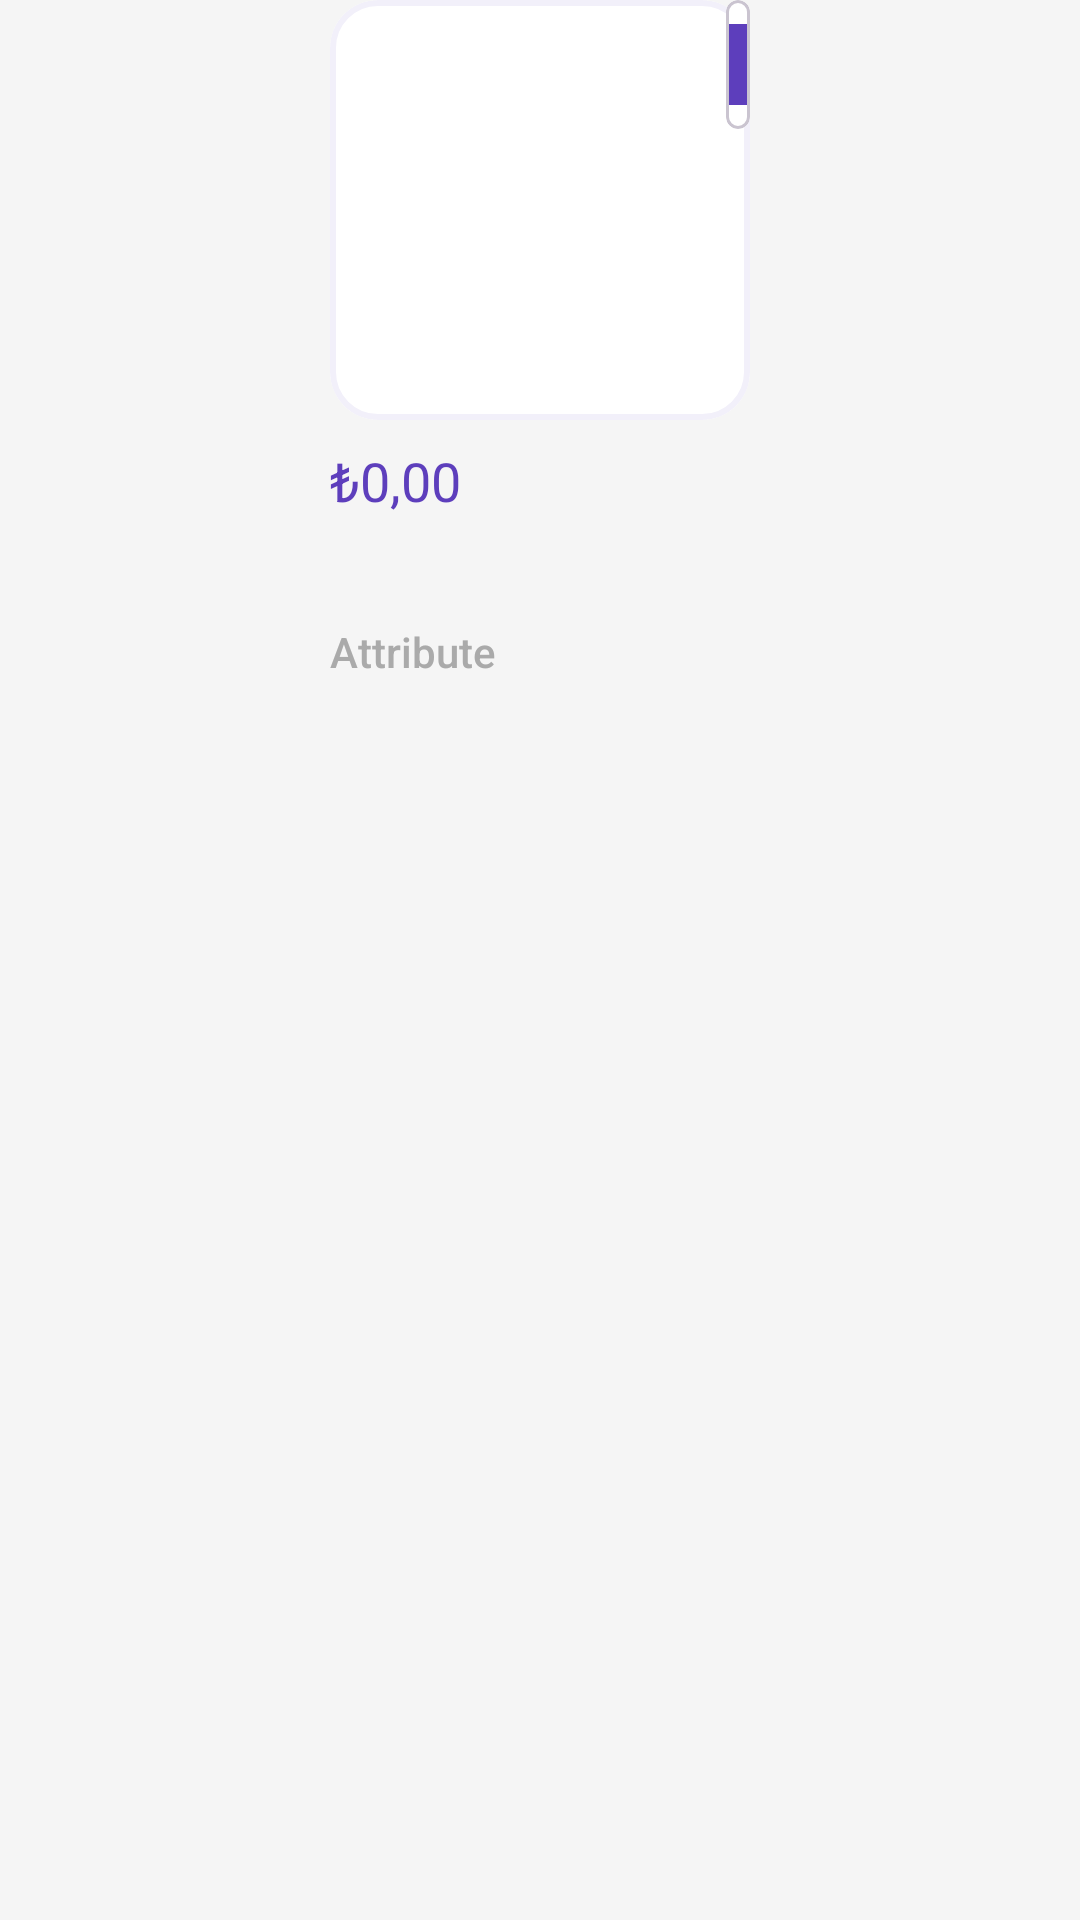

Layout XML and referenced resources for this Android screen:
<!-- AndroidManifest.xml: application theme Theme.Getir -->
<!-- res/layout/product_listing_card_item.xml -->
<?xml version="1.0" encoding="utf-8"?>
<androidx.constraintlayout.widget.ConstraintLayout xmlns:android="http://schemas.android.com/apk/res/android"
    xmlns:app="http://schemas.android.com/apk/res-auto"
    xmlns:tools="http://schemas.android.com/tools"
    android:layout_width="match_parent"
    android:layout_height="wrap_content">

    <com.google.android.material.card.MaterialCardView
        android:id="@+id/card_product_image"
        android:layout_width="wrap_content"
        android:layout_height="wrap_content"
        android:backgroundTint="@color/white"
        android:elevation="@dimen/size0"
        android:scaleType="fitXY"
        app:cardCornerRadius="@dimen/size8"
        app:cardElevation="@dimen/size0"
        app:layout_constraintEnd_toEndOf="parent"
        app:layout_constraintStart_toStartOf="parent"
        app:layout_constraintTop_toTopOf="parent"
        app:strokeColor="@color/view_divider_color"
        app:strokeWidth="@dimen/size1"
        tools:src="@drawable/ic_launcher_foreground">

        <ImageView
            android:id="@+id/product_image"
            android:layout_width="@dimen/size46"
            android:layout_height="@dimen/size46"
            android:layout_margin="@dimen/size12"
            android:layout_gravity="center"
            app:layout_constraintBottom_toTopOf="@+id/product_price"
            app:layout_constraintEnd_toStartOf="@id/add_button"
            app:layout_constraintStart_toStartOf="parent"
            app:layout_constraintTop_toBottomOf="@id/add_button"
            tools:src="@drawable/ic_launcher_foreground" />
    </com.google.android.material.card.MaterialCardView>

    <com.google.android.material.card.MaterialCardView
        android:layout_width="wrap_content"
        android:layout_height="wrap_content"
        android:backgroundTint="@color/white"
        app:cardCornerRadius="@dimen/size4"
        app:layout_constraintEnd_toEndOf="@id/card_product_image"
        app:layout_constraintTop_toTopOf="@id/card_product_image">

        <LinearLayout
            android:layout_width="match_parent"
            android:layout_height="wrap_content"
            android:orientation="vertical">

            <ImageView
                android:id="@+id/add_button"
                android:layout_width="wrap_content"
                android:layout_height="wrap_content"
                android:layout_margin="@dimen/size2"
                android:background="?attr/selectableItemBackgroundBorderless"
                app:srcCompat="@drawable/plus_icon"
                tools:ignore="ContentDescription" />

            <TextView
                android:id="@+id/stoke"
                android:layout_width="match_parent"
                android:layout_height="wrap_content"
                android:layout_gravity="center"
                android:background="@color/app_purple"
                android:gravity="center"
                android:padding="@dimen/size2"
                android:text="@string/_0"
                android:textColor="@color/white"
                app:srcCompat="@drawable/minus_icon"
                tools:ignore="ContentDescription" />

            <ImageView
                android:id="@+id/minus"
                android:layout_width="wrap_content"
                android:layout_height="wrap_content"
                android:layout_margin="@dimen/size2"
                android:background="?attr/selectableItemBackgroundBorderless"
                app:srcCompat="@drawable/minus_icon"
                tools:ignore="ContentDescription" />
        </LinearLayout>

    </com.google.android.material.card.MaterialCardView>

    <TextView
        android:id="@+id/product_price"
        android:layout_width="wrap_content"
        android:layout_height="wrap_content"
        android:layout_marginTop="@dimen/size4"
        android:text="@string/_0_00"
        android:textAppearance="@style/TextAppearance.AppCompat.Medium"
        android:textColor="@color/app_purple"
        app:layout_constraintStart_toStartOf="@id/card_product_image"
        app:layout_constraintTop_toBottomOf="@+id/card_product_image" />

    <TextView
        android:id="@+id/product_name"
        android:layout_width="wrap_content"
        android:layout_height="wrap_content"
        android:ellipsize="end"
        android:maxWidth="@dimen/size50"
        android:maxLines="2"
        android:text="@string/product_name_chart"
        android:textAppearance="@style/TextAppearance.AppCompat.Body1"
        android:textColor="@android:color/black"
        app:layout_constraintStart_toStartOf="@id/card_product_image"
        app:layout_constraintTop_toBottomOf="@+id/product_price" />

    <TextView
        android:id="@+id/product_attribute"
        android:layout_width="wrap_content"
        android:layout_height="wrap_content"
        android:text="@string/attribute_text_chart"
        android:textAppearance="@style/TextAppearance.AppCompat.Body2"
        android:textColor="@android:color/darker_gray"
        app:layout_constraintStart_toStartOf="@id/card_product_image"
        app:layout_constraintTop_toBottomOf="@+id/product_name" />
</androidx.constraintlayout.widget.ConstraintLayout>
<!-- resources referenced by this layout -->
<resources>
  <color name="app_purple">#5D3EBC</color>
  <color name="view_divider_color">#F2F0FA</color>
  <color name="white">#FFFFFFFF</color>
  <dimen name="size0">0dp</dimen>
  <dimen name="size1">2dp</dimen>
  <dimen name="size12">24dp</dimen>
  <dimen name="size2">4dp</dimen>
  <dimen name="size4">8dp</dimen>
  <dimen name="size46">92dp</dimen>
  <dimen name="size8">16dp</dimen>
  <string name="_0">0</string>
  <string name="_0_00">₺0,00</string>
  <string name="attribute_text_chart">Attribute</string>
  <string name="product_name_chart">Product Name</string>
  <style name="Theme.Getir" parent="Base.Theme.Getir" />
  <style name="Base.Theme.Getir" parent="Theme.Material3.DayNight.NoActionBar">
          
          
          <item name="android:statusBarColor">@color/app_purple</item> 
          <item name="android:windowBackground">@color/view_grey_color</item>
      </style>
  <color name="view_grey_color">#F5F5F5</color>
</resources>
